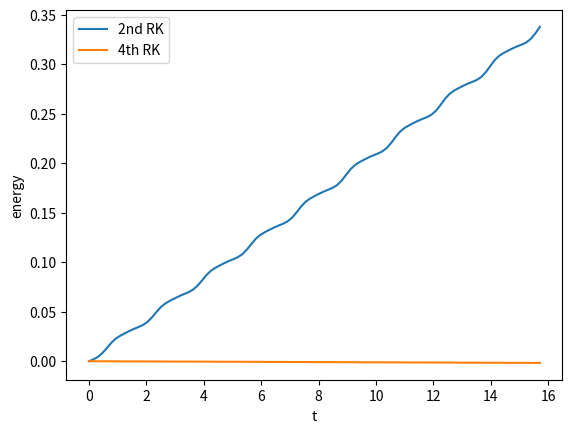

Python code for this plot:
import numpy as np
import matplotlib.pyplot as plt

def f(r):
    g = 4
    L = 1
    f_theta = r[1]
    f_theta_dot = -g/L*np.sin(r[0]) #nonlinear 
    return np.array([f_theta,f_theta_dot])

#total energy
def energy(theta,theta_dot,theta0):
    g = 4
    L = 1
    m = 1
    KE = 1/2*m*L**2*theta_dot**2
    PE = m*g*L*(np.cos(theta0)-np.cos(theta))
    return PE + KE


def RK_2(theta0, theta_dot0):
    #100 steps with 101 data points
    h = 5*np.pi/100
    r = np.array([theta0,theta_dot0])
    E = [energy(r[0],r[1],theta0)]
    for i in range(100):
        k1 = h*f(r)
        k2 = h*f(r+1/2*k1)
        r = r + k2
        E.append(energy(r[0],r[1],theta0))
    return E

def RK_4(theta0, theta_dot0):
    h = 5*np.pi/100
    r = np.array([theta0,theta_dot0])
    E = [energy(r[0],r[1],theta0)]
    for i in range(100):
        k1 = h*f(r)
        k2 = h*f(r+1/2*k1)
        k3 = h*f(r+1/2*k2)
        k4 = h*f(r+k3)
        r = r + 1/6*(k1+2*k2+2*k3+k4)
        E.append(energy(r[0],r[1],theta0))
    return E

theta0 = 1
theta_dot0 = 0

E_RK2 = RK_2(theta0, theta_dot0)
E_RK4 = RK_4(theta0, theta_dot0)

t = np.linspace(0,5*np.pi,101)

#2nd RK
plt.xlabel("t")
plt.ylabel("energy")
plt.plot(t,E_RK2,label = "2nd RK")
plt.legend()
plt.show()

#4th RK
plt.xlabel("t")
plt.ylabel("energy")
plt.plot(t,E_RK4,label = "4th RK")
plt.legend()
plt.show()

